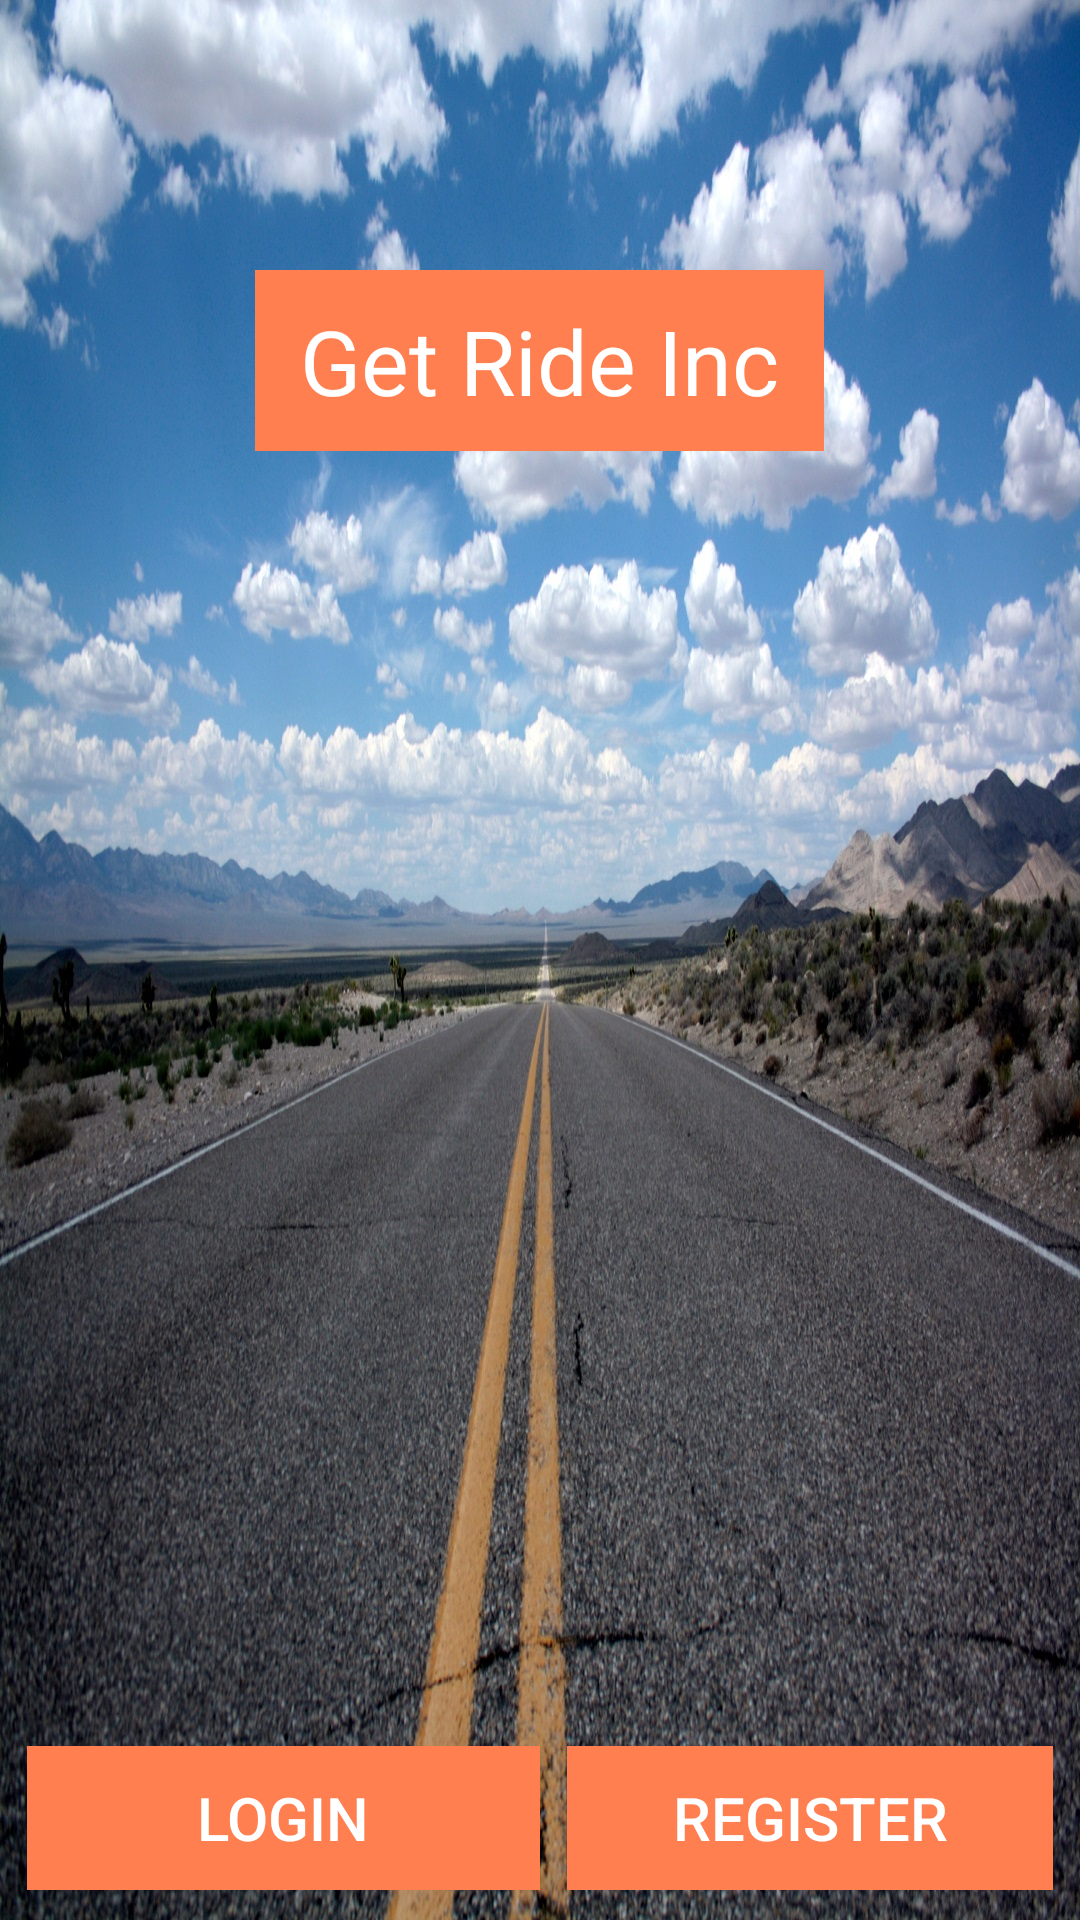

The Android layout XML behind this screen, and the referenced resources:
<!-- AndroidManifest.xml: application theme AppTheme -->
<!-- res/layout/activity_home.xml -->
<?xml version="1.0" encoding="utf-8"?>
<ScrollView xmlns:android="http://schemas.android.com/apk/res/android"
    android:layout_width="match_parent"
    android:layout_height="match_parent"
    android:fillViewport="true">

    <RelativeLayout
        android:layout_width="match_parent"
        android:layout_height="match_parent"
        android:background="@mipmap/home"
        android:paddingBottom="10dp">
        <TextView
            android:layout_width="wrap_content"
            android:layout_height="wrap_content"
            android:layout_centerHorizontal="true"
            android:layout_marginTop="90dp"
            android:background="@color/btnbackground"
            android:paddingBottom="10dp"
            android:paddingLeft="15dp"
            android:paddingRight="15dp"
            android:paddingTop="10dp"
            android:text="Get Ride Inc"
            android:textColor="@color/btntext"
            android:textSize="30dp" />

        <LinearLayout
            android:layout_width="match_parent"
            android:layout_height="wrap_content"
            android:layout_alignParentBottom="true"
            android:orientation="horizontal">

            <Button
                android:id="@+id/home_login_btn"
                android:layout_width="match_parent"
                android:layout_height="wrap_content"
                android:layout_marginLeft="9dp"
                android:layout_weight="0.1"
                android:background="@color/btnbackground"
                android:text="Login"
                android:textColor="@color/btntext"
                android:textSize="20dp" />

            <Button
                android:id="@+id/home_register_btn"
                android:layout_width="match_parent"
                android:layout_height="wrap_content"
                android:layout_marginLeft="9dp"
                android:layout_marginRight="9dp"
                android:layout_weight="0.1"
                android:background="@color/btnbackground"
                android:text="Register"
                android:textColor="@color/btntext"
                android:textSize="20dp" />
        </LinearLayout>
    </RelativeLayout>

</ScrollView>
<!-- resources referenced by this layout -->
<resources>
  <color name="btnbackground">#FF7F50</color>
  <color name="btntext">#ffff</color>
  <!-- mipmap home: jpg bitmap (mipmap-hdpi, 167874 bytes) -->
  <style name="AppTheme" parent="Theme.AppCompat.Light.NoActionBar">
          
          <item name="colorPrimary">@color/colorPrimary</item>
          <item name="colorPrimaryDark">@color/colorPrimaryDark</item>
          <item name="colorAccent">@color/colorAccent</item>
      </style>
  <color name="colorPrimary">#3F51B5</color>
  <color name="colorPrimaryDark">#303F9F</color>
  <color name="colorAccent">#FF7F50</color>
</resources>
